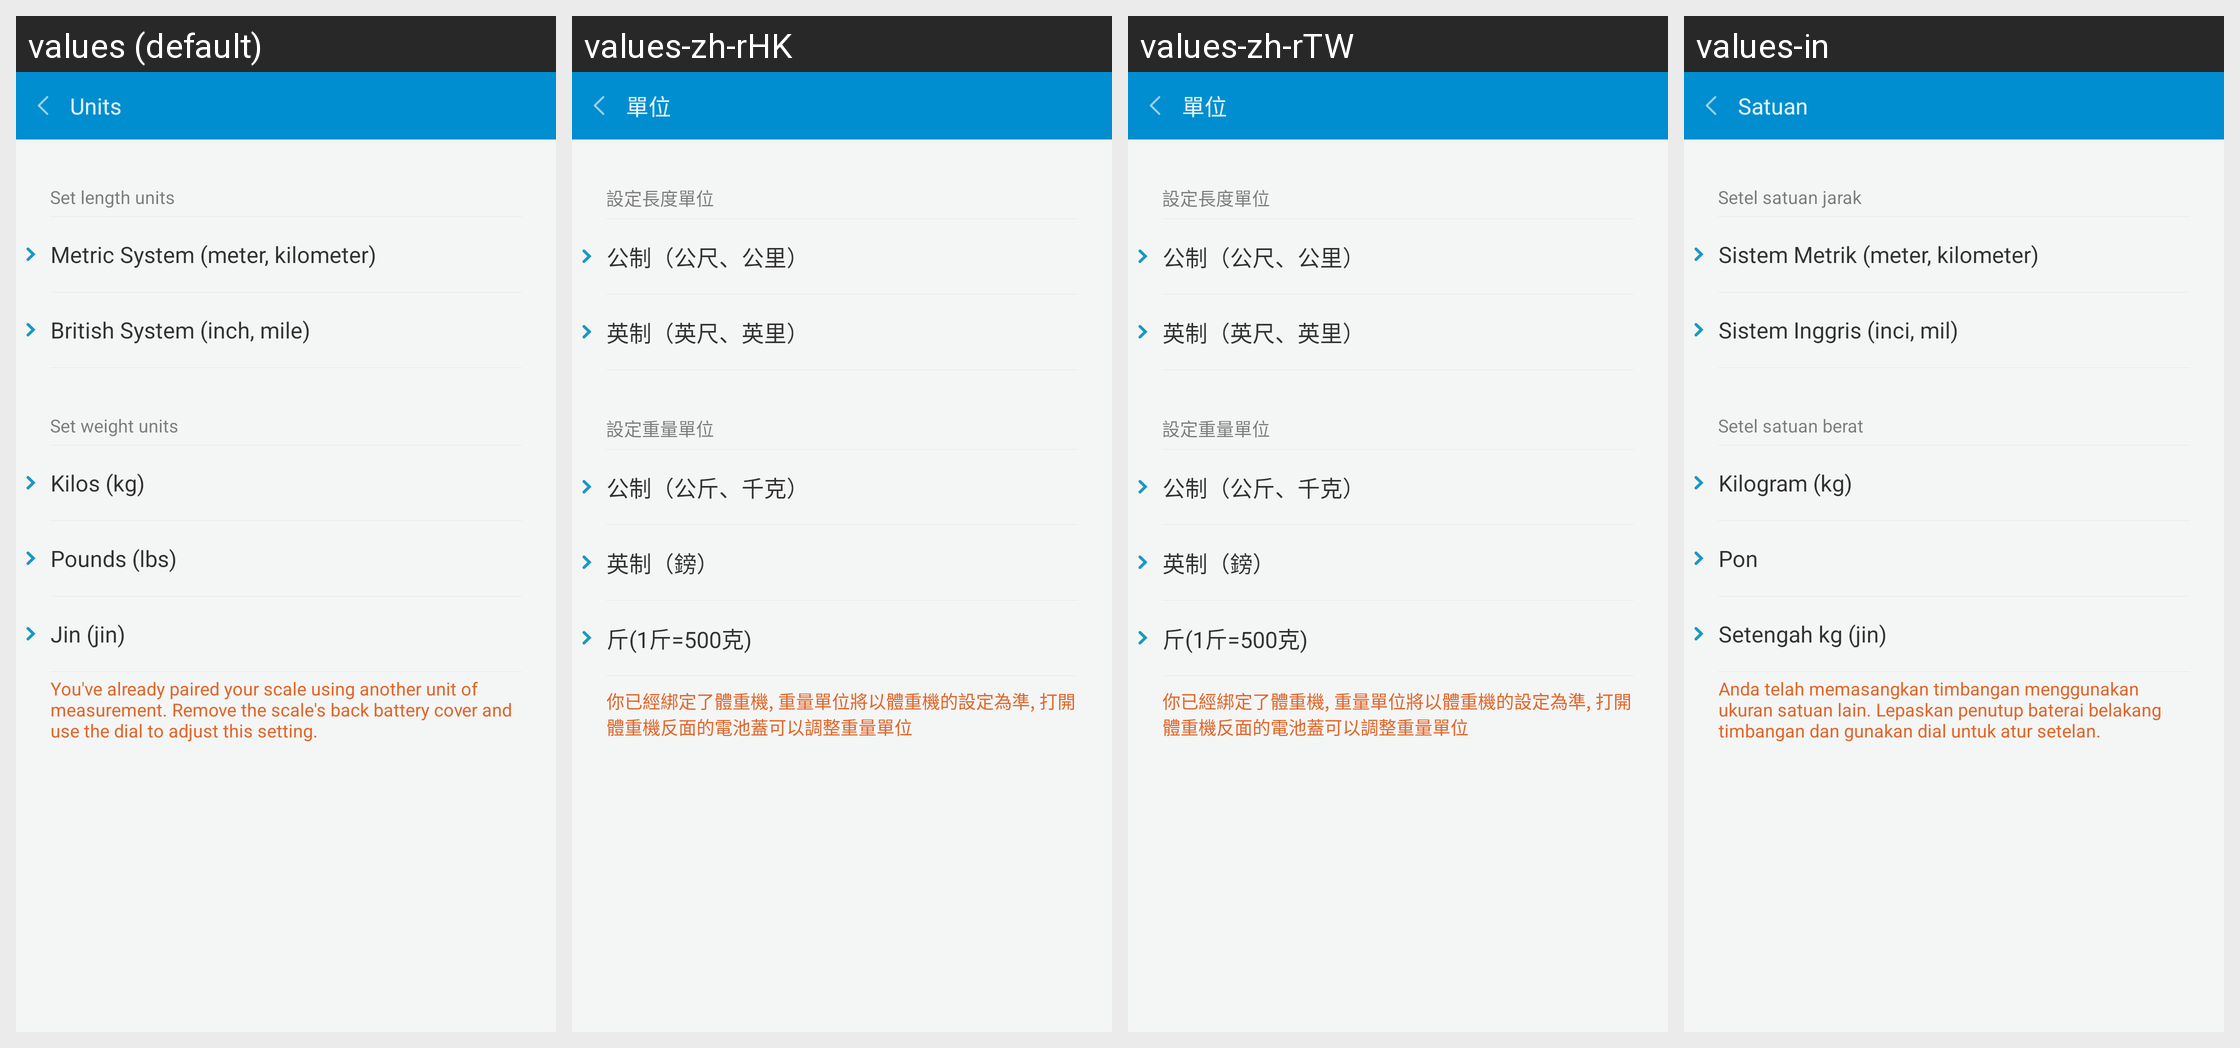

For this localized Android screen grid, give each drawn string resource with its value in every locale shown.
Android screen res/layout/activity_person_info_setting_unit.xml rendered under 4 locales, left to right: values (default), values-zh-rHK, values-zh-rTW, values-in. Device: Nexus 5 (rendered at 1080×1920; each locale shown at half size, 540×960, under a caption strip naming it); theme AppTheme.
Other locales in the repository, not shown: values-bn-rIN, values-de, values-es, values-fi, values-fr, values-hi, values-it, values-iw, values-kn-rIN, values-ko, values-ml-rIN, values-ms-rMY, values-nl, values-pl, values-pt, values-pt-rBR, values-ro, values-ru, values-ta-rIN, values-te-rIN, values-th, values-tr, values-vi, values-zh, values-zh-rCN.
Strings drawn on this screen, with the default value and each locale's value (text and hints the layout hard-codes, and strings that could not be matched under every locale, appear in the picture but are not listed):

set_unit
  values: Units
  values-zh-rHK: 單位
  values-zh-rTW: 單位
  values-in: Satuan

set_length_unit
  values: Set length units
  values-zh-rHK: 設定長度單位
  values-zh-rTW: 設定長度單位
  values-in: Setel satuan jarak

unit_metric_detail
  values: Metric System (meter, kilometer)
  values-zh-rHK: 公制（公尺、公里）
  values-zh-rTW: 公制（公尺、公里）
  values-in: Sistem Metrik (meter, kilometer)

unit_british_detail
  values: British System (inch, mile)
  values-zh-rHK: 英制（英尺、英里）
  values-zh-rTW: 英制（英尺、英里）
  values-in: Sistem Inggris (inci, mil)

set_weight_unit
  values: Set weight units
  values-zh-rHK: 設定重量單位
  values-zh-rTW: 設定重量單位
  values-in: Setel satuan berat

weight_unit_metric
  values: Kilos (kg)
  values-zh-rHK: 公制（公斤、千克）
  values-zh-rTW: 公制（公斤、千克）
  values-in: Kilogram (kg)

weight_unit_british
  values: Pounds (lbs)
  values-zh-rHK: 英制（鎊）
  values-zh-rTW: 英制（鎊）
  values-in: Pon

weight_unit_shijin
  values: Jin (jin)
  values-zh-rHK: 斤(1斤=500克)
  values-zh-rTW: 斤(1斤=500克)
  values-in: Setengah kg (jin)

weight_unit_text_info
  values: You've already paired your scale using another unit of measurement. Remove the scale's back battery cover and use the dial to adjust this setting.
  values-zh-rHK: 你已經綁定了體重機, 重量單位將以體重機的設定為準, 打開體重機反面的電池蓋可以調整重量單位
  values-zh-rTW: 你已經綁定了體重機, 重量單位將以體重機的設定為準, 打開體重機反面的電池蓋可以調整重量單位
  values-in: Anda telah memasangkan timbangan menggunakan ukuran satuan lain. Lepaskan penutup baterai belakang timbangan dan gunakan dial untuk atur setelan.
